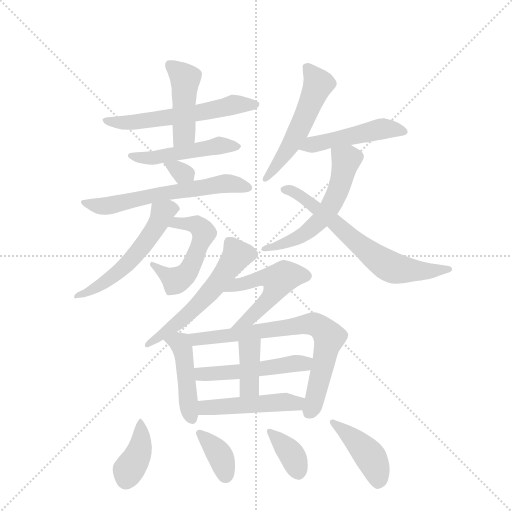
t = 0.00 s
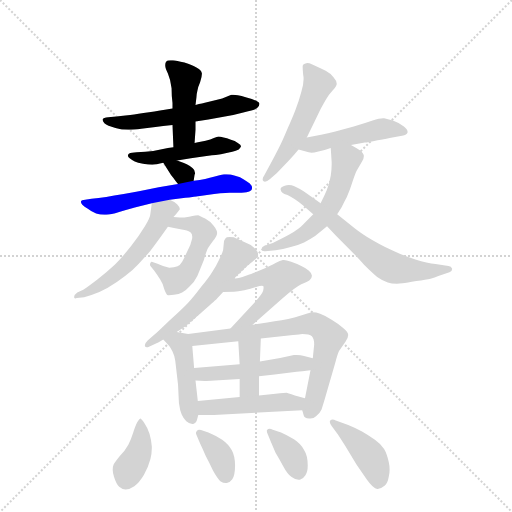
t = 2.89 s
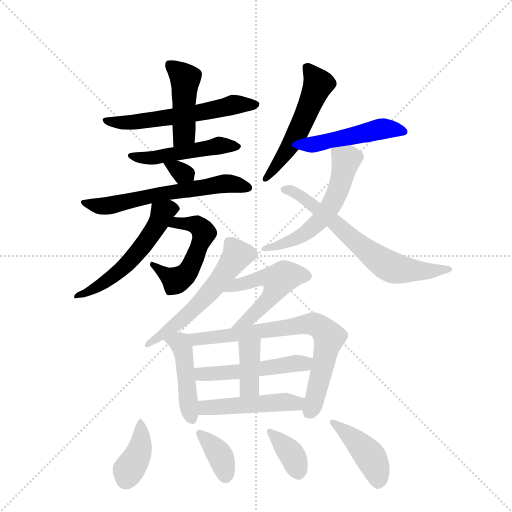
t = 5.79 s
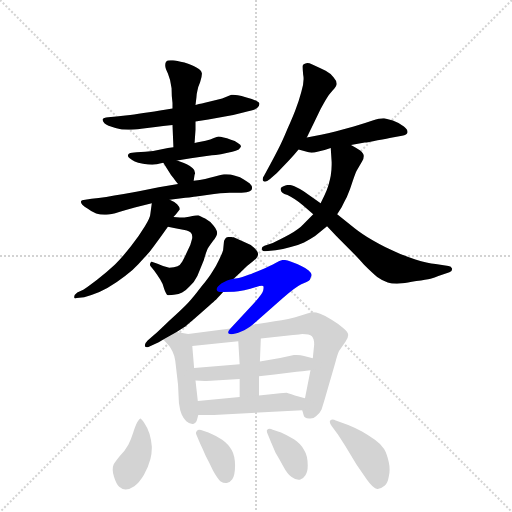
t = 8.68 s
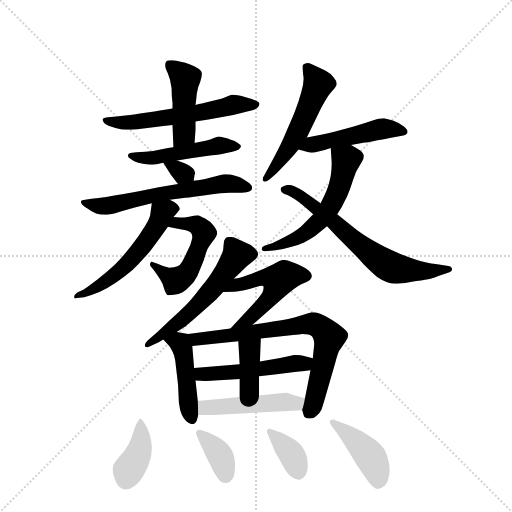
t = 11.58 s
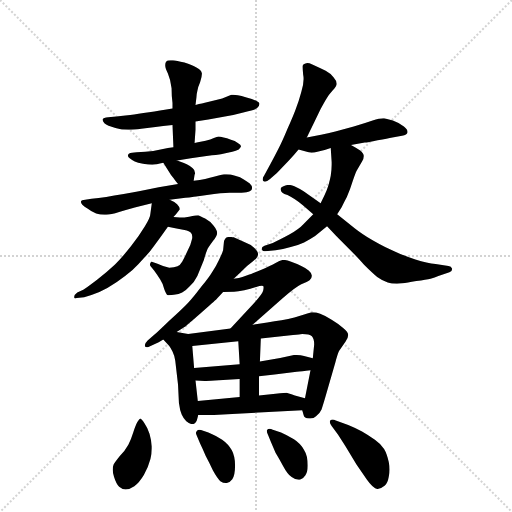
t = 14.47 s

The animated SVG that drew these frames (rendered in a browser with its animation timeline set to each time). Animation: 22 CSS @keyframes rules; one cycle of 14.47 s.

<svg version="1.1" viewBox="0 0 1024 1024" xmlns="http://www.w3.org/2000/svg">
  <g stroke="lightgray" stroke-dasharray="1,1" stroke-width="1" transform="scale(4, 4)">
    <line x1="0" y1="0" x2="256" y2="256"></line>
    <line x1="256" y1="0" x2="0" y2="256"></line>
    <line x1="128" y1="0" x2="128" y2="256"></line>
    <line x1="0" y1="128" x2="256" y2="128"></line>
  </g>
  <g transform="scale(0.92, -0.92) translate(60, -900)">
    <style type="text/css">
      
        @keyframes keyframes0 {
          from {
            stroke: blue;
            stroke-dashoffset: 589;
            stroke-width: 128;
          }
          66% {
            animation-timing-function: step-end;
            stroke: blue;
            stroke-dashoffset: 0;
            stroke-width: 128;
          }
          to {
            stroke: black;
            stroke-width: 1024;
          }
        }
        #make-me-a-hanzi-animation-0 {
          animation: keyframes0 0.7293294270833334s both;
          animation-delay: 0s;
          animation-timing-function: linear;
        }
      
        @keyframes keyframes1 {
          from {
            stroke: blue;
            stroke-dashoffset: 450;
            stroke-width: 128;
          }
          59% {
            animation-timing-function: step-end;
            stroke: blue;
            stroke-dashoffset: 0;
            stroke-width: 128;
          }
          to {
            stroke: black;
            stroke-width: 1024;
          }
        }
        #make-me-a-hanzi-animation-1 {
          animation: keyframes1 0.6162109375s both;
          animation-delay: 0.7293294270833334s;
          animation-timing-function: linear;
        }
      
        @keyframes keyframes2 {
          from {
            stroke: blue;
            stroke-dashoffset: 493;
            stroke-width: 128;
          }
          62% {
            animation-timing-function: step-end;
            stroke: blue;
            stroke-dashoffset: 0;
            stroke-width: 128;
          }
          to {
            stroke: black;
            stroke-width: 1024;
          }
        }
        #make-me-a-hanzi-animation-2 {
          animation: keyframes2 0.6512044270833334s both;
          animation-delay: 1.3455403645833335s;
          animation-timing-function: linear;
        }
      
        @keyframes keyframes3 {
          from {
            stroke: blue;
            stroke-dashoffset: 314;
            stroke-width: 128;
          }
          51% {
            animation-timing-function: step-end;
            stroke: blue;
            stroke-dashoffset: 0;
            stroke-width: 128;
          }
          to {
            stroke: black;
            stroke-width: 1024;
          }
        }
        #make-me-a-hanzi-animation-3 {
          animation: keyframes3 0.5055338541666666s both;
          animation-delay: 1.996744791666667s;
          animation-timing-function: linear;
        }
      
        @keyframes keyframes4 {
          from {
            stroke: blue;
            stroke-dashoffset: 622;
            stroke-width: 128;
          }
          67% {
            animation-timing-function: step-end;
            stroke: blue;
            stroke-dashoffset: 0;
            stroke-width: 128;
          }
          to {
            stroke: black;
            stroke-width: 1024;
          }
        }
        #make-me-a-hanzi-animation-4 {
          animation: keyframes4 0.7561848958333334s both;
          animation-delay: 2.5022786458333335s;
          animation-timing-function: linear;
        }
      
        @keyframes keyframes5 {
          from {
            stroke: blue;
            stroke-dashoffset: 526;
            stroke-width: 128;
          }
          63% {
            animation-timing-function: step-end;
            stroke: blue;
            stroke-dashoffset: 0;
            stroke-width: 128;
          }
          to {
            stroke: black;
            stroke-width: 1024;
          }
        }
        #make-me-a-hanzi-animation-5 {
          animation: keyframes5 0.6780598958333334s both;
          animation-delay: 3.258463541666667s;
          animation-timing-function: linear;
        }
      
        @keyframes keyframes6 {
          from {
            stroke: blue;
            stroke-dashoffset: 554;
            stroke-width: 128;
          }
          64% {
            animation-timing-function: step-end;
            stroke: blue;
            stroke-dashoffset: 0;
            stroke-width: 128;
          }
          to {
            stroke: black;
            stroke-width: 1024;
          }
        }
        #make-me-a-hanzi-animation-6 {
          animation: keyframes6 0.7008463541666666s both;
          animation-delay: 3.9365234375000004s;
          animation-timing-function: linear;
        }
      
        @keyframes keyframes7 {
          from {
            stroke: blue;
            stroke-dashoffset: 541;
            stroke-width: 128;
          }
          64% {
            animation-timing-function: step-end;
            stroke: blue;
            stroke-dashoffset: 0;
            stroke-width: 128;
          }
          to {
            stroke: black;
            stroke-width: 1024;
          }
        }
        #make-me-a-hanzi-animation-7 {
          animation: keyframes7 0.6902669270833334s both;
          animation-delay: 4.637369791666667s;
          animation-timing-function: linear;
        }
      
        @keyframes keyframes8 {
          from {
            stroke: blue;
            stroke-dashoffset: 482;
            stroke-width: 128;
          }
          61% {
            animation-timing-function: step-end;
            stroke: blue;
            stroke-dashoffset: 0;
            stroke-width: 128;
          }
          to {
            stroke: black;
            stroke-width: 1024;
          }
        }
        #make-me-a-hanzi-animation-8 {
          animation: keyframes8 0.6422526041666666s both;
          animation-delay: 5.32763671875s;
          animation-timing-function: linear;
        }
      
        @keyframes keyframes9 {
          from {
            stroke: blue;
            stroke-dashoffset: 570;
            stroke-width: 128;
          }
          65% {
            animation-timing-function: step-end;
            stroke: blue;
            stroke-dashoffset: 0;
            stroke-width: 128;
          }
          to {
            stroke: black;
            stroke-width: 1024;
          }
        }
        #make-me-a-hanzi-animation-9 {
          animation: keyframes9 0.7138671875s both;
          animation-delay: 5.969889322916667s;
          animation-timing-function: linear;
        }
      
        @keyframes keyframes10 {
          from {
            stroke: blue;
            stroke-dashoffset: 671;
            stroke-width: 128;
          }
          69% {
            animation-timing-function: step-end;
            stroke: blue;
            stroke-dashoffset: 0;
            stroke-width: 128;
          }
          to {
            stroke: black;
            stroke-width: 1024;
          }
        }
        #make-me-a-hanzi-animation-10 {
          animation: keyframes10 0.7960611979166666s both;
          animation-delay: 6.683756510416667s;
          animation-timing-function: linear;
        }
      
        @keyframes keyframes11 {
          from {
            stroke: blue;
            stroke-dashoffset: 569;
            stroke-width: 128;
          }
          65% {
            animation-timing-function: step-end;
            stroke: blue;
            stroke-dashoffset: 0;
            stroke-width: 128;
          }
          to {
            stroke: black;
            stroke-width: 1024;
          }
        }
        #make-me-a-hanzi-animation-11 {
          animation: keyframes11 0.7130533854166666s both;
          animation-delay: 7.479817708333334s;
          animation-timing-function: linear;
        }
      
        @keyframes keyframes12 {
          from {
            stroke: blue;
            stroke-dashoffset: 521;
            stroke-width: 128;
          }
          63% {
            animation-timing-function: step-end;
            stroke: blue;
            stroke-dashoffset: 0;
            stroke-width: 128;
          }
          to {
            stroke: black;
            stroke-width: 1024;
          }
        }
        #make-me-a-hanzi-animation-12 {
          animation: keyframes12 0.6739908854166666s both;
          animation-delay: 8.19287109375s;
          animation-timing-function: linear;
        }
      
        @keyframes keyframes13 {
          from {
            stroke: blue;
            stroke-dashoffset: 455;
            stroke-width: 128;
          }
          60% {
            animation-timing-function: step-end;
            stroke: blue;
            stroke-dashoffset: 0;
            stroke-width: 128;
          }
          to {
            stroke: black;
            stroke-width: 1024;
          }
        }
        #make-me-a-hanzi-animation-13 {
          animation: keyframes13 0.6202799479166666s both;
          animation-delay: 8.866861979166666s;
          animation-timing-function: linear;
        }
      
        @keyframes keyframes14 {
          from {
            stroke: blue;
            stroke-dashoffset: 739;
            stroke-width: 128;
          }
          71% {
            animation-timing-function: step-end;
            stroke: blue;
            stroke-dashoffset: 0;
            stroke-width: 128;
          }
          to {
            stroke: black;
            stroke-width: 1024;
          }
        }
        #make-me-a-hanzi-animation-14 {
          animation: keyframes14 0.8513997395833334s both;
          animation-delay: 9.487141927083332s;
          animation-timing-function: linear;
        }
      
        @keyframes keyframes15 {
          from {
            stroke: blue;
            stroke-dashoffset: 504;
            stroke-width: 128;
          }
          62% {
            animation-timing-function: step-end;
            stroke: blue;
            stroke-dashoffset: 0;
            stroke-width: 128;
          }
          to {
            stroke: black;
            stroke-width: 1024;
          }
        }
        #make-me-a-hanzi-animation-15 {
          animation: keyframes15 0.66015625s both;
          animation-delay: 10.338541666666666s;
          animation-timing-function: linear;
        }
      
        @keyframes keyframes16 {
          from {
            stroke: blue;
            stroke-dashoffset: 382;
            stroke-width: 128;
          }
          55% {
            animation-timing-function: step-end;
            stroke: blue;
            stroke-dashoffset: 0;
            stroke-width: 128;
          }
          to {
            stroke: black;
            stroke-width: 1024;
          }
        }
        #make-me-a-hanzi-animation-16 {
          animation: keyframes16 0.5608723958333334s both;
          animation-delay: 10.998697916666666s;
          animation-timing-function: linear;
        }
      
        @keyframes keyframes17 {
          from {
            stroke: blue;
            stroke-dashoffset: 482;
            stroke-width: 128;
          }
          61% {
            animation-timing-function: step-end;
            stroke: blue;
            stroke-dashoffset: 0;
            stroke-width: 128;
          }
          to {
            stroke: black;
            stroke-width: 1024;
          }
        }
        #make-me-a-hanzi-animation-17 {
          animation: keyframes17 0.6422526041666666s both;
          animation-delay: 11.5595703125s;
          animation-timing-function: linear;
        }
      
        @keyframes keyframes18 {
          from {
            stroke: blue;
            stroke-dashoffset: 387;
            stroke-width: 128;
          }
          56% {
            animation-timing-function: step-end;
            stroke: blue;
            stroke-dashoffset: 0;
            stroke-width: 128;
          }
          to {
            stroke: black;
            stroke-width: 1024;
          }
        }
        #make-me-a-hanzi-animation-18 {
          animation: keyframes18 0.56494140625s both;
          animation-delay: 12.201822916666666s;
          animation-timing-function: linear;
        }
      
        @keyframes keyframes19 {
          from {
            stroke: blue;
            stroke-dashoffset: 370;
            stroke-width: 128;
          }
          55% {
            animation-timing-function: step-end;
            stroke: blue;
            stroke-dashoffset: 0;
            stroke-width: 128;
          }
          to {
            stroke: black;
            stroke-width: 1024;
          }
        }
        #make-me-a-hanzi-animation-19 {
          animation: keyframes19 0.5511067708333334s both;
          animation-delay: 12.766764322916666s;
          animation-timing-function: linear;
        }
      
        @keyframes keyframes20 {
          from {
            stroke: blue;
            stroke-dashoffset: 371;
            stroke-width: 128;
          }
          55% {
            animation-timing-function: step-end;
            stroke: blue;
            stroke-dashoffset: 0;
            stroke-width: 128;
          }
          to {
            stroke: black;
            stroke-width: 1024;
          }
        }
        #make-me-a-hanzi-animation-20 {
          animation: keyframes20 0.5519205729166666s both;
          animation-delay: 13.31787109375s;
          animation-timing-function: linear;
        }
      
        @keyframes keyframes21 {
          from {
            stroke: blue;
            stroke-dashoffset: 429;
            stroke-width: 128;
          }
          58% {
            animation-timing-function: step-end;
            stroke: blue;
            stroke-dashoffset: 0;
            stroke-width: 128;
          }
          to {
            stroke: black;
            stroke-width: 1024;
          }
        }
        #make-me-a-hanzi-animation-21 {
          animation: keyframes21 0.59912109375s both;
          animation-delay: 13.869791666666666s;
          animation-timing-function: linear;
        }
      
    </style>
    
      <path d="M 365 636 L 393 640 L 447 650 L 471 656 Q 493 660 499 665 Q 504 670 504 674 L 504 675 Q 504 678 497 681 Q 489 685 476 688 Q 464 692 457 693 Q 452 694 447 694 L 443 694 L 423 686 L 392 678 Q 385 676 379 675 Q 373 674 365 672 L 315 664 L 295 661 Q 290 660 264 656 Q 239 652 223 650 Q 207 648 193 647 L 175 645 Q 165 644 163 641 L 163 639 Q 163 637 167 632 Q 173 626 191 622 Q 205 618 219 618 L 225 618 Q 231 618 247 620 L 278 624 Q 293 626 315 628 L 365 636 Z" fill="lightgray"></path>
    
      <path d="M 363 589 L 365 618 L 365 636 L 365 672 L 367 688 Q 367 694 369 702 Q 370 710 375 721 Q 379 733 379 739 L 379 741 Q 377 748 367 753 Q 358 759 341 764 Q 323 768 316 769 L 311 769 Q 303 769 301 766 Q 299 763 299 759 L 299 757 Q 299 753 305 740 Q 311 726 313 708 Q 313 690 315 676 L 315 664 L 315 628 L 317 580 C 318 550 361 559 363 589 Z" fill="lightgray"></path>
    
      <path d="M 325 551 L 355 556 Q 396 562 409 563 Q 421 565 430 567 L 445 570 Q 453 572 459 575 Q 463 579 464 582 Q 464 585 457 589 Q 451 594 442 596 Q 433 600 426 601 Q 419 603 415 603 Q 412 602 405 600 Q 398 597 387 594 L 376 592 Q 371 591 363 589 L 317 580 L 305 578 Q 289 574 273 572 Q 257 570 237 569 L 227 568 Q 219 567 219 564 Q 218 563 218 562 Q 218 559 222 556 Q 227 552 233 549 Q 239 546 251 544 Q 263 542 271 542 Q 279 542 295 546 L 325 551 Z" fill="lightgray"></path>
    
      <path d="M 361 507 L 363 520 Q 364 522 364 524 Q 364 530 359 534 Q 353 540 346 543 Q 339 546 325 551 C 297 561 282 566 295 546 L 307 527 Q 312 518 317 513 Q 321 507 327 500 C 346 477 356 477 361 507 Z" fill="lightgray"></path>
    
      <path d="M 309 466 L 343 470 Q 357 471 390 476 Q 423 481 439 481 L 465 481 Q 478 481 483 484 Q 488 487 488 491 L 488 492 Q 488 496 483 501 Q 477 506 470 510 Q 463 515 451 518 Q 441 521 432 521 L 427 521 Q 423 520 405 516 Q 389 511 361 507 L 327 500 L 285 493 L 242 484 Q 229 482 209 478 Q 187 474 171 472 Q 154 470 139 468 L 125 466 Q 117 466 116 462 L 116 461 Q 116 459 119 455 Q 123 451 131 446 Q 138 440 149 436 Q 158 433 167 433 L 171 433 Q 181 433 199 439 Q 218 445 233 449 L 270 458 L 309 466 Z" fill="lightgray"></path>
    
      <path d="M 305 407 L 321 404 L 341 400 Q 352 398 355 394 Q 358 391 358 385 Q 358 382 357 379 Q 355 368 347 353 Q 340 338 336 331 Q 332 324 326 321 Q 319 318 308 318 Q 296 320 281 327 L 273 330 Q 272 331 270 331 Q 268 331 267 328 Q 266 326 266 325 Q 266 323 267 322 L 275 312 Q 283 301 288 293 Q 294 284 297 272 Q 301 260 305 258 Q 307 258 318 259 Q 329 260 336 264 Q 344 268 353 278 Q 362 286 369 300 L 383 334 Q 389 356 393 362 Q 397 368 403 376 Q 412 387 412 393 L 412 394 Q 412 400 404 410 Q 397 419 386 425 Q 375 430 371 432 Q 368 432 351 429 Q 341 427 331 427 Q 324 427 317 428 C 287 431 276 413 305 407 Z" fill="lightgray"></path>
    
      <path d="M 270 458 L 267 436 Q 267 428 255 408 Q 243 388 225 365 Q 207 342 190 325 Q 172 308 151 292 Q 130 276 121 270 L 108 264 Q 101 259 101 254 Q 102 251 104 251 Q 105 251 107 252 L 123 254 Q 137 257 156 265 Q 175 274 194 287 Q 213 300 228 313 Q 242 326 254 340 Q 267 354 276 367 Q 286 380 305 407 L 317 428 L 323 435 L 331 445 Q 331 450 325 456 Q 319 462 309 466 C 282 479 273 484 270 458 Z" fill="lightgray"></path>
    
      <path d="M 607 601 L 621 630 L 637 663 Q 645 678 650 686 Q 655 694 663 703 Q 671 712 672 717 L 672 718 Q 672 724 665 732 Q 659 740 648 746 Q 637 752 619 760 Q 612 763 608 763 Q 606 763 604 762 Q 599 761 598 757 L 598 753 Q 598 748 599 738 Q 600 733 600 728 Q 600 716 595 700 Q 589 678 583 663 Q 578 649 565 620 Q 553 591 545 576 Q 537 560 527 542 L 514 518 Q 511 514 511 510 Q 511 508 513 506 Q 514 505 516 505 Q 520 505 527 511 L 542 524 L 568 551 Q 581 565 589 575 L 607 601 Z" fill="lightgray"></path>
    
      <path d="M 589 575 L 611 569 Q 614 568 617 568 Q 623 568 630 570 Q 643 572 659 578 L 703 585 L 733 590 Q 739 590 761 595 Q 783 599 793 601 L 814 605 Q 825 607 826 612 L 826 614 Q 826 618 818 625 Q 808 633 794 638 L 775 643 L 773 643 Q 765 643 750 638 Q 733 632 709 625 L 669 614 Q 653 610 638 607 L 607 601 C 578 595 560 583 589 575 Z" fill="lightgray"></path>
    
      <path d="M 659 578 L 661 548 L 661 542 Q 661 532 659 518 Q 655 498 650 486 Q 645 474 637 458 L 621 434 L 599 412 Q 591 403 569 390 Q 547 378 533 372 L 515 366 Q 509 364 509 360 L 509 358 Q 511 354 514 354 L 517 354 L 539 356 Q 555 358 572 363 Q 588 367 601 373 Q 613 379 625 387 L 651 408 L 673 434 L 683 450 Q 685 455 694 472 Q 702 490 707 507 Q 713 524 715 528 L 727 549 Q 731 555 731 561 Q 731 566 723 573 Q 714 579 703 585 C 677 600 657 608 659 578 Z" fill="lightgray"></path>
    
      <path d="M 637 458 L 600 484 Q 591 490 580 495 Q 574 498 568 498 Q 563 498 559 496 Q 550 493 550 489 L 550 488 Q 551 483 554 481 Q 557 478 565 476 Q 573 472 581 467 Q 589 462 599 453 L 621 434 L 651 408 L 671 387 L 698 360 Q 716 342 732 324 Q 749 307 760 298 Q 771 290 783 286 Q 791 283 803 283 Q 808 283 815 284 Q 824 285 845 289 Q 867 292 876 294 Q 885 296 893 300 L 917 308 Q 923 310 923 316 Q 921 322 915 322 L 887 326 Q 869 328 843 336 Q 818 344 797 354 Q 777 362 751 377 Q 726 392 711 404 L 673 434 L 637 458 Z" fill="lightgray"></path>
    
      <path d="M 448 294 L 463 308 L 477 322 L 490 332 Q 501 340 501 348 Q 501 353 493 361 Q 485 369 471 374 L 448 384 Q 443 385 439 385 Q 435 385 433 384 Q 429 382 427 376 L 425 356 Q 423 349 416 335 Q 409 320 402 310 Q 395 298 377 276 Q 359 252 349 242 Q 338 230 309 204 Q 281 177 274 171 L 261 160 Q 255 154 255 150 L 255 148 Q 256 145 259 145 Q 261 145 265 147 L 285 156 L 295 162 L 324 178 L 341 189 Q 344 191 375 218 Q 407 246 411 250 Q 415 254 425 265 L 448 294 Z" fill="lightgray"></path>
    
      <path d="M 489 194 L 555 252 Q 581 275 595 282 Q 609 288 613 291 Q 618 295 618 300 L 618 301 Q 618 306 611 312 Q 604 318 595 322 Q 587 326 573 331 Q 562 335 557 335 L 555 335 Q 549 334 539 328 Q 529 322 507 313 Q 486 304 479 302 L 467 298 Q 461 296 448 294 C 418 289 395 264 425 265 L 449 266 Q 457 266 471 269 Q 485 272 497 276 Q 505 279 509 279 Q 511 279 512 278 Q 513 277 513 275 Q 513 272 512 268 Q 511 262 493 242 L 441 186 C 421 164 466 174 489 194 Z" fill="lightgray"></path>
    
      <path d="M 295 162 L 308 148 Q 311 144 315 136 Q 319 128 321 116 L 327 64 L 329 24 Q 331 8 335 -1 Q 339 -10 345 -16 Q 352 -22 358 -22 L 360 -22 Q 367 -20 369 -10 L 371 -2 L 370 28 L 365 73 L 362 100 L 358 148 C 356 173 356 173 349 174 L 324 178 C 294 183 275 184 295 162 Z" fill="lightgray"></path>
    
      <path d="M 597 8 L 600 -2 Q 601 -9 612 -10 L 615 -10 Q 622 -10 627 -5 Q 635 1 639 10 Q 642 19 647 36 L 669 112 Q 674 131 677 137 L 691 157 Q 697 166 697 172 Q 697 178 686 187 Q 676 196 661 205 Q 647 214 636 218 Q 627 221 620 221 L 617 221 Q 614 220 603 217 L 580 210 Q 567 207 552 204 Q 537 202 521 199 L 489 194 L 441 186 L 349 174 C 319 170 328 145 358 148 L 458 158 L 507 164 L 577 172 Q 581 172 597 174 Q 613 174 618 169 Q 623 164 623 151 L 620 121 L 615 95 L 603 34 C 598 6 596 10 597 8 Z" fill="lightgray"></path>
    
      <path d="M 461 108 L 362 100 C 332 98 335 74 365 73 L 385 72 Q 389 72 407 73 L 461 76 L 503 82 L 537 86 L 585 92 Q 595 92 615 95 C 645 99 649 113 620 121 L 601 126 Q 594 128 585 128 L 579 128 L 549 122 L 505 114 L 461 108 Z" fill="lightgray"></path>
    
      <path d="M 458 158 L 461 108 L 461 76 L 461 37 C 461 7 503 10 503 40 L 503 82 L 505 114 L 507 164 C 508 194 456 188 458 158 Z" fill="lightgray"></path>
    
      <path d="M 371 -2 L 405 -2 L 445 0 L 597 8 C 627 10 632 26 603 34 L 581 40 Q 564 46 563 46 Q 561 46 539 44 L 503 40 L 461 37 L 370 28 C 340 25 341 -2 371 -2 Z" fill="lightgray"></path>
    
      <path d="M 245 -10 Q 243 -11 239 -17 Q 235 -24 230 -39 Q 225 -55 219 -67 Q 212 -80 200 -92 Q 189 -106 187 -110 Q 185 -115 185 -121 Q 185 -128 188 -137 Q 193 -153 199 -158 Q 206 -164 213 -164 Q 222 -164 232 -157 Q 243 -149 253 -132 Q 263 -114 267 -98 Q 270 -86 270 -75 L 270 -70 Q 269 -57 265 -43 Q 261 -30 254 -20 Q 247 -10 245 -10 Z" fill="lightgray"></path>
    
      <path d="M 375 -64 Q 381 -76 387 -91 Q 395 -106 403 -123 Q 413 -141 419 -146 Q 425 -150 431 -150 L 433 -150 Q 439 -150 445 -142 Q 451 -133 451 -112 Q 451 -92 444 -79 Q 437 -66 423 -56 Q 408 -46 393 -40 L 377 -35 Q 375 -34 373 -34 Q 370 -34 368 -37 Q 366 -39 366 -41 Q 366 -43 367 -45 L 375 -64 Z" fill="lightgray"></path>
    
      <path d="M 529 -61 L 539 -84 Q 547 -97 556 -114 Q 565 -131 574 -137 Q 582 -143 589 -143 L 592 -143 Q 599 -141 604 -133 Q 609 -126 609 -112 Q 609 -90 601 -78 Q 593 -64 579 -55 Q 563 -45 551 -40 L 533 -34 Q 529 -32 526 -32 Q 523 -32 521 -34 Q 520 -35 520 -37 Q 520 -40 523 -46 L 529 -61 Z" fill="lightgray"></path>
    
      <path d="M 675 -45 L 691 -70 L 715 -110 L 737 -142 Q 752 -163 760 -163 L 761 -163 Q 769 -162 776 -156 Q 783 -150 785 -137 Q 787 -129 787 -121 Q 787 -113 785 -104 Q 781 -86 775 -76 Q 769 -66 755 -56 Q 741 -46 727 -38 Q 714 -31 697 -24 L 670 -14 Q 666 -12 663 -12 Q 660 -12 658 -14 Q 657 -15 657 -17 Q 657 -21 661 -26 L 675 -45 Z" fill="lightgray"></path>
    
    
      <clipPath id="make-me-a-hanzi-clip-0">
        <path d="M 365 636 L 393 640 L 447 650 L 471 656 Q 493 660 499 665 Q 504 670 504 674 L 504 675 Q 504 678 497 681 Q 489 685 476 688 Q 464 692 457 693 Q 452 694 447 694 L 443 694 L 423 686 L 392 678 Q 385 676 379 675 Q 373 674 365 672 L 315 664 L 295 661 Q 290 660 264 656 Q 239 652 223 650 Q 207 648 193 647 L 175 645 Q 165 644 163 641 L 163 639 Q 163 637 167 632 Q 173 626 191 622 Q 205 618 219 618 L 225 618 Q 231 618 247 620 L 278 624 Q 293 626 315 628 L 365 636 Z"></path>
      </clipPath>
      <path clip-path="url(#make-me-a-hanzi-clip-0)" d="M 170 640 L 186 634 L 239 635 L 370 654 L 450 673 L 498 675" fill="none" id="make-me-a-hanzi-animation-0" stroke-dasharray="461 922" stroke-linecap="round"></path>
    
      <clipPath id="make-me-a-hanzi-clip-1">
        <path d="M 363 589 L 365 618 L 365 636 L 365 672 L 367 688 Q 367 694 369 702 Q 370 710 375 721 Q 379 733 379 739 L 379 741 Q 377 748 367 753 Q 358 759 341 764 Q 323 768 316 769 L 311 769 Q 303 769 301 766 Q 299 763 299 759 L 299 757 Q 299 753 305 740 Q 311 726 313 708 Q 313 690 315 676 L 315 664 L 315 628 L 317 580 C 318 550 361 559 363 589 Z"></path>
      </clipPath>
      <path clip-path="url(#make-me-a-hanzi-clip-1)" d="M 308 760 L 343 728 L 340 609 L 324 586" fill="none" id="make-me-a-hanzi-animation-1" stroke-dasharray="322 644" stroke-linecap="round"></path>
    
      <clipPath id="make-me-a-hanzi-clip-2">
        <path d="M 325 551 L 355 556 Q 396 562 409 563 Q 421 565 430 567 L 445 570 Q 453 572 459 575 Q 463 579 464 582 Q 464 585 457 589 Q 451 594 442 596 Q 433 600 426 601 Q 419 603 415 603 Q 412 602 405 600 Q 398 597 387 594 L 376 592 Q 371 591 363 589 L 317 580 L 305 578 Q 289 574 273 572 Q 257 570 237 569 L 227 568 Q 219 567 219 564 Q 218 563 218 562 Q 218 559 222 556 Q 227 552 233 549 Q 239 546 251 544 Q 263 542 271 542 Q 279 542 295 546 L 325 551 Z"></path>
      </clipPath>
      <path clip-path="url(#make-me-a-hanzi-clip-2)" d="M 223 561 L 275 557 L 415 584 L 457 582" fill="none" id="make-me-a-hanzi-animation-2" stroke-dasharray="365 730" stroke-linecap="round"></path>
    
      <clipPath id="make-me-a-hanzi-clip-3">
        <path d="M 361 507 L 363 520 Q 364 522 364 524 Q 364 530 359 534 Q 353 540 346 543 Q 339 546 325 551 C 297 561 282 566 295 546 L 307 527 Q 312 518 317 513 Q 321 507 327 500 C 346 477 356 477 361 507 Z"></path>
      </clipPath>
      <path clip-path="url(#make-me-a-hanzi-clip-3)" d="M 303 544 L 353 515" fill="none" id="make-me-a-hanzi-animation-3" stroke-dasharray="186 372" stroke-linecap="round"></path>
    
      <clipPath id="make-me-a-hanzi-clip-4">
        <path d="M 309 466 L 343 470 Q 357 471 390 476 Q 423 481 439 481 L 465 481 Q 478 481 483 484 Q 488 487 488 491 L 488 492 Q 488 496 483 501 Q 477 506 470 510 Q 463 515 451 518 Q 441 521 432 521 L 427 521 Q 423 520 405 516 Q 389 511 361 507 L 327 500 L 285 493 L 242 484 Q 229 482 209 478 Q 187 474 171 472 Q 154 470 139 468 L 125 466 Q 117 466 116 462 L 116 461 Q 116 459 119 455 Q 123 451 131 446 Q 138 440 149 436 Q 158 433 167 433 L 171 433 Q 181 433 199 439 Q 218 445 233 449 L 270 458 L 309 466 Z"></path>
      </clipPath>
      <path clip-path="url(#make-me-a-hanzi-clip-4)" d="M 122 462 L 129 456 L 164 452 L 416 500 L 442 501 L 480 492" fill="none" id="make-me-a-hanzi-animation-4" stroke-dasharray="494 988" stroke-linecap="round"></path>
    
      <clipPath id="make-me-a-hanzi-clip-5">
        <path d="M 305 407 L 321 404 L 341 400 Q 352 398 355 394 Q 358 391 358 385 Q 358 382 357 379 Q 355 368 347 353 Q 340 338 336 331 Q 332 324 326 321 Q 319 318 308 318 Q 296 320 281 327 L 273 330 Q 272 331 270 331 Q 268 331 267 328 Q 266 326 266 325 Q 266 323 267 322 L 275 312 Q 283 301 288 293 Q 294 284 297 272 Q 301 260 305 258 Q 307 258 318 259 Q 329 260 336 264 Q 344 268 353 278 Q 362 286 369 300 L 383 334 Q 389 356 393 362 Q 397 368 403 376 Q 412 387 412 393 L 412 394 Q 412 400 404 410 Q 397 419 386 425 Q 375 430 371 432 Q 368 432 351 429 Q 341 427 331 427 Q 324 427 317 428 C 287 431 276 413 305 407 Z"></path>
      </clipPath>
      <path clip-path="url(#make-me-a-hanzi-clip-5)" d="M 310 411 L 324 416 L 367 411 L 381 398 L 382 386 L 357 325 L 339 299 L 322 290 L 271 328" fill="none" id="make-me-a-hanzi-animation-5" stroke-dasharray="398 796" stroke-linecap="round"></path>
    
      <clipPath id="make-me-a-hanzi-clip-6">
        <path d="M 270 458 L 267 436 Q 267 428 255 408 Q 243 388 225 365 Q 207 342 190 325 Q 172 308 151 292 Q 130 276 121 270 L 108 264 Q 101 259 101 254 Q 102 251 104 251 Q 105 251 107 252 L 123 254 Q 137 257 156 265 Q 175 274 194 287 Q 213 300 228 313 Q 242 326 254 340 Q 267 354 276 367 Q 286 380 305 407 L 317 428 L 323 435 L 331 445 Q 331 450 325 456 Q 319 462 309 466 C 282 479 273 484 270 458 Z"></path>
      </clipPath>
      <path clip-path="url(#make-me-a-hanzi-clip-6)" d="M 320 446 L 305 445 L 292 435 L 257 374 L 202 313 L 157 279 L 105 255" fill="none" id="make-me-a-hanzi-animation-6" stroke-dasharray="426 852" stroke-linecap="round"></path>
    
      <clipPath id="make-me-a-hanzi-clip-7">
        <path d="M 607 601 L 621 630 L 637 663 Q 645 678 650 686 Q 655 694 663 703 Q 671 712 672 717 L 672 718 Q 672 724 665 732 Q 659 740 648 746 Q 637 752 619 760 Q 612 763 608 763 Q 606 763 604 762 Q 599 761 598 757 L 598 753 Q 598 748 599 738 Q 600 733 600 728 Q 600 716 595 700 Q 589 678 583 663 Q 578 649 565 620 Q 553 591 545 576 Q 537 560 527 542 L 514 518 Q 511 514 511 510 Q 511 508 513 506 Q 514 505 516 505 Q 520 505 527 511 L 542 524 L 568 551 Q 581 565 589 575 L 607 601 Z"></path>
      </clipPath>
      <path clip-path="url(#make-me-a-hanzi-clip-7)" d="M 605 755 L 632 717 L 576 592 L 516 510" fill="none" id="make-me-a-hanzi-animation-7" stroke-dasharray="413 826" stroke-linecap="round"></path>
    
      <clipPath id="make-me-a-hanzi-clip-8">
        <path d="M 589 575 L 611 569 Q 614 568 617 568 Q 623 568 630 570 Q 643 572 659 578 L 703 585 L 733 590 Q 739 590 761 595 Q 783 599 793 601 L 814 605 Q 825 607 826 612 L 826 614 Q 826 618 818 625 Q 808 633 794 638 L 775 643 L 773 643 Q 765 643 750 638 Q 733 632 709 625 L 669 614 Q 653 610 638 607 L 607 601 C 578 595 560 583 589 575 Z"></path>
      </clipPath>
      <path clip-path="url(#make-me-a-hanzi-clip-8)" d="M 596 580 L 771 620 L 817 613" fill="none" id="make-me-a-hanzi-animation-8" stroke-dasharray="354 708" stroke-linecap="round"></path>
    
      <clipPath id="make-me-a-hanzi-clip-9">
        <path d="M 659 578 L 661 548 L 661 542 Q 661 532 659 518 Q 655 498 650 486 Q 645 474 637 458 L 621 434 L 599 412 Q 591 403 569 390 Q 547 378 533 372 L 515 366 Q 509 364 509 360 L 509 358 Q 511 354 514 354 L 517 354 L 539 356 Q 555 358 572 363 Q 588 367 601 373 Q 613 379 625 387 L 651 408 L 673 434 L 683 450 Q 685 455 694 472 Q 702 490 707 507 Q 713 524 715 528 L 727 549 Q 731 555 731 561 Q 731 566 723 573 Q 714 579 703 585 C 677 600 657 608 659 578 Z"></path>
      </clipPath>
      <path clip-path="url(#make-me-a-hanzi-clip-9)" d="M 668 571 L 692 551 L 691 545 L 671 475 L 640 425 L 576 377 L 514 359" fill="none" id="make-me-a-hanzi-animation-9" stroke-dasharray="442 884" stroke-linecap="round"></path>
    
      <clipPath id="make-me-a-hanzi-clip-10">
        <path d="M 637 458 L 600 484 Q 591 490 580 495 Q 574 498 568 498 Q 563 498 559 496 Q 550 493 550 489 L 550 488 Q 551 483 554 481 Q 557 478 565 476 Q 573 472 581 467 Q 589 462 599 453 L 621 434 L 651 408 L 671 387 L 698 360 Q 716 342 732 324 Q 749 307 760 298 Q 771 290 783 286 Q 791 283 803 283 Q 808 283 815 284 Q 824 285 845 289 Q 867 292 876 294 Q 885 296 893 300 L 917 308 Q 923 310 923 316 Q 921 322 915 322 L 887 326 Q 869 328 843 336 Q 818 344 797 354 Q 777 362 751 377 Q 726 392 711 404 L 673 434 L 637 458 Z"></path>
      </clipPath>
      <path clip-path="url(#make-me-a-hanzi-clip-10)" d="M 558 489 L 600 470 L 783 323 L 851 310 L 916 315" fill="none" id="make-me-a-hanzi-animation-10" stroke-dasharray="543 1086" stroke-linecap="round"></path>
    
      <clipPath id="make-me-a-hanzi-clip-11">
        <path d="M 448 294 L 463 308 L 477 322 L 490 332 Q 501 340 501 348 Q 501 353 493 361 Q 485 369 471 374 L 448 384 Q 443 385 439 385 Q 435 385 433 384 Q 429 382 427 376 L 425 356 Q 423 349 416 335 Q 409 320 402 310 Q 395 298 377 276 Q 359 252 349 242 Q 338 230 309 204 Q 281 177 274 171 L 261 160 Q 255 154 255 150 L 255 148 Q 256 145 259 145 Q 261 145 265 147 L 285 156 L 295 162 L 324 178 L 341 189 Q 344 191 375 218 Q 407 246 411 250 Q 415 254 425 265 L 448 294 Z"></path>
      </clipPath>
      <path clip-path="url(#make-me-a-hanzi-clip-11)" d="M 438 374 L 455 346 L 405 275 L 356 222 L 259 149" fill="none" id="make-me-a-hanzi-animation-11" stroke-dasharray="441 882" stroke-linecap="round"></path>
    
      <clipPath id="make-me-a-hanzi-clip-12">
        <path d="M 489 194 L 555 252 Q 581 275 595 282 Q 609 288 613 291 Q 618 295 618 300 L 618 301 Q 618 306 611 312 Q 604 318 595 322 Q 587 326 573 331 Q 562 335 557 335 L 555 335 Q 549 334 539 328 Q 529 322 507 313 Q 486 304 479 302 L 467 298 Q 461 296 448 294 C 418 289 395 264 425 265 L 449 266 Q 457 266 471 269 Q 485 272 497 276 Q 505 279 509 279 Q 511 279 512 278 Q 513 277 513 275 Q 513 272 512 268 Q 511 262 493 242 L 441 186 C 421 164 466 174 489 194 Z"></path>
      </clipPath>
      <path clip-path="url(#make-me-a-hanzi-clip-12)" d="M 431 268 L 504 296 L 545 291 L 535 264 L 506 230 L 481 207 L 446 192" fill="none" id="make-me-a-hanzi-animation-12" stroke-dasharray="393 786" stroke-linecap="round"></path>
    
      <clipPath id="make-me-a-hanzi-clip-13">
        <path d="M 295 162 L 308 148 Q 311 144 315 136 Q 319 128 321 116 L 327 64 L 329 24 Q 331 8 335 -1 Q 339 -10 345 -16 Q 352 -22 358 -22 L 360 -22 Q 367 -20 369 -10 L 371 -2 L 370 28 L 365 73 L 362 100 L 358 148 C 356 173 356 173 349 174 L 324 178 C 294 183 275 184 295 162 Z"></path>
      </clipPath>
      <path clip-path="url(#make-me-a-hanzi-clip-13)" d="M 302 162 L 328 156 L 335 147 L 351 10 L 359 -12" fill="none" id="make-me-a-hanzi-animation-13" stroke-dasharray="327 654" stroke-linecap="round"></path>
    
      <clipPath id="make-me-a-hanzi-clip-14">
        <path d="M 597 8 L 600 -2 Q 601 -9 612 -10 L 615 -10 Q 622 -10 627 -5 Q 635 1 639 10 Q 642 19 647 36 L 669 112 Q 674 131 677 137 L 691 157 Q 697 166 697 172 Q 697 178 686 187 Q 676 196 661 205 Q 647 214 636 218 Q 627 221 620 221 L 617 221 Q 614 220 603 217 L 580 210 Q 567 207 552 204 Q 537 202 521 199 L 489 194 L 441 186 L 349 174 C 319 170 328 145 358 148 L 458 158 L 507 164 L 577 172 Q 581 172 597 174 Q 613 174 618 169 Q 623 164 623 151 L 620 121 L 615 95 L 603 34 C 598 6 596 10 597 8 Z"></path>
      </clipPath>
      <path clip-path="url(#make-me-a-hanzi-clip-14)" d="M 357 170 L 367 162 L 378 163 L 616 196 L 641 186 L 656 167 L 614 5" fill="none" id="make-me-a-hanzi-animation-14" stroke-dasharray="611 1222" stroke-linecap="round"></path>
    
      <clipPath id="make-me-a-hanzi-clip-15">
        <path d="M 461 108 L 362 100 C 332 98 335 74 365 73 L 385 72 Q 389 72 407 73 L 461 76 L 503 82 L 537 86 L 585 92 Q 595 92 615 95 C 645 99 649 113 620 121 L 601 126 Q 594 128 585 128 L 579 128 L 549 122 L 505 114 L 461 108 Z"></path>
      </clipPath>
      <path clip-path="url(#make-me-a-hanzi-clip-15)" d="M 370 80 L 384 88 L 466 92 L 601 109 L 613 116" fill="none" id="make-me-a-hanzi-animation-15" stroke-dasharray="376 752" stroke-linecap="round"></path>
    
      <clipPath id="make-me-a-hanzi-clip-16">
        <path d="M 458 158 L 461 108 L 461 76 L 461 37 C 461 7 503 10 503 40 L 503 82 L 505 114 L 507 164 C 508 194 456 188 458 158 Z"></path>
      </clipPath>
      <path clip-path="url(#make-me-a-hanzi-clip-16)" d="M 502 158 L 483 134 L 482 59 L 468 44" fill="none" id="make-me-a-hanzi-animation-16" stroke-dasharray="254 508" stroke-linecap="round"></path>
    
      <clipPath id="make-me-a-hanzi-clip-17">
        <path d="M 371 -2 L 405 -2 L 445 0 L 597 8 C 627 10 632 26 603 34 L 581 40 Q 564 46 563 46 Q 561 46 539 44 L 503 40 L 461 37 L 370 28 C 340 25 341 -2 371 -2 Z"></path>
      </clipPath>
      <path clip-path="url(#make-me-a-hanzi-clip-17)" d="M 388 14 L 394 20 L 424 11 L 439 24 L 470 11 L 483 25 L 520 17 L 553 27 L 571 15 L 588 24" fill="none" id="make-me-a-hanzi-animation-17" stroke-dasharray="354 708" stroke-linecap="round"></path>
    
      <clipPath id="make-me-a-hanzi-clip-18">
        <path d="M 245 -10 Q 243 -11 239 -17 Q 235 -24 230 -39 Q 225 -55 219 -67 Q 212 -80 200 -92 Q 189 -106 187 -110 Q 185 -115 185 -121 Q 185 -128 188 -137 Q 193 -153 199 -158 Q 206 -164 213 -164 Q 222 -164 232 -157 Q 243 -149 253 -132 Q 263 -114 267 -98 Q 270 -86 270 -75 L 270 -70 Q 269 -57 265 -43 Q 261 -30 254 -20 Q 247 -10 245 -10 Z"></path>
      </clipPath>
      <path clip-path="url(#make-me-a-hanzi-clip-18)" d="M 247 -18 L 243 -79 L 214 -143" fill="none" id="make-me-a-hanzi-animation-18" stroke-dasharray="259 518" stroke-linecap="round"></path>
    
      <clipPath id="make-me-a-hanzi-clip-19">
        <path d="M 375 -64 Q 381 -76 387 -91 Q 395 -106 403 -123 Q 413 -141 419 -146 Q 425 -150 431 -150 L 433 -150 Q 439 -150 445 -142 Q 451 -133 451 -112 Q 451 -92 444 -79 Q 437 -66 423 -56 Q 408 -46 393 -40 L 377 -35 Q 375 -34 373 -34 Q 370 -34 368 -37 Q 366 -39 366 -41 Q 366 -43 367 -45 L 375 -64 Z"></path>
      </clipPath>
      <path clip-path="url(#make-me-a-hanzi-clip-19)" d="M 372 -42 L 418 -89 L 432 -135" fill="none" id="make-me-a-hanzi-animation-19" stroke-dasharray="242 484" stroke-linecap="round"></path>
    
      <clipPath id="make-me-a-hanzi-clip-20">
        <path d="M 529 -61 L 539 -84 Q 547 -97 556 -114 Q 565 -131 574 -137 Q 582 -143 589 -143 L 592 -143 Q 599 -141 604 -133 Q 609 -126 609 -112 Q 609 -90 601 -78 Q 593 -64 579 -55 Q 563 -45 551 -40 L 533 -34 Q 529 -32 526 -32 Q 523 -32 521 -34 Q 520 -35 520 -37 Q 520 -40 523 -46 L 529 -61 Z"></path>
      </clipPath>
      <path clip-path="url(#make-me-a-hanzi-clip-20)" d="M 525 -37 L 569 -80 L 591 -129" fill="none" id="make-me-a-hanzi-animation-20" stroke-dasharray="243 486" stroke-linecap="round"></path>
    
      <clipPath id="make-me-a-hanzi-clip-21">
        <path d="M 675 -45 L 691 -70 L 715 -110 L 737 -142 Q 752 -163 760 -163 L 761 -163 Q 769 -162 776 -156 Q 783 -150 785 -137 Q 787 -129 787 -121 Q 787 -113 785 -104 Q 781 -86 775 -76 Q 769 -66 755 -56 Q 741 -46 727 -38 Q 714 -31 697 -24 L 670 -14 Q 666 -12 663 -12 Q 660 -12 658 -14 Q 657 -15 657 -17 Q 657 -21 661 -26 L 675 -45 Z"></path>
      </clipPath>
      <path clip-path="url(#make-me-a-hanzi-clip-21)" d="M 662 -17 L 745 -92 L 759 -123 L 761 -150" fill="none" id="make-me-a-hanzi-animation-21" stroke-dasharray="301 602" stroke-linecap="round"></path>
    
  </g>
</svg>
